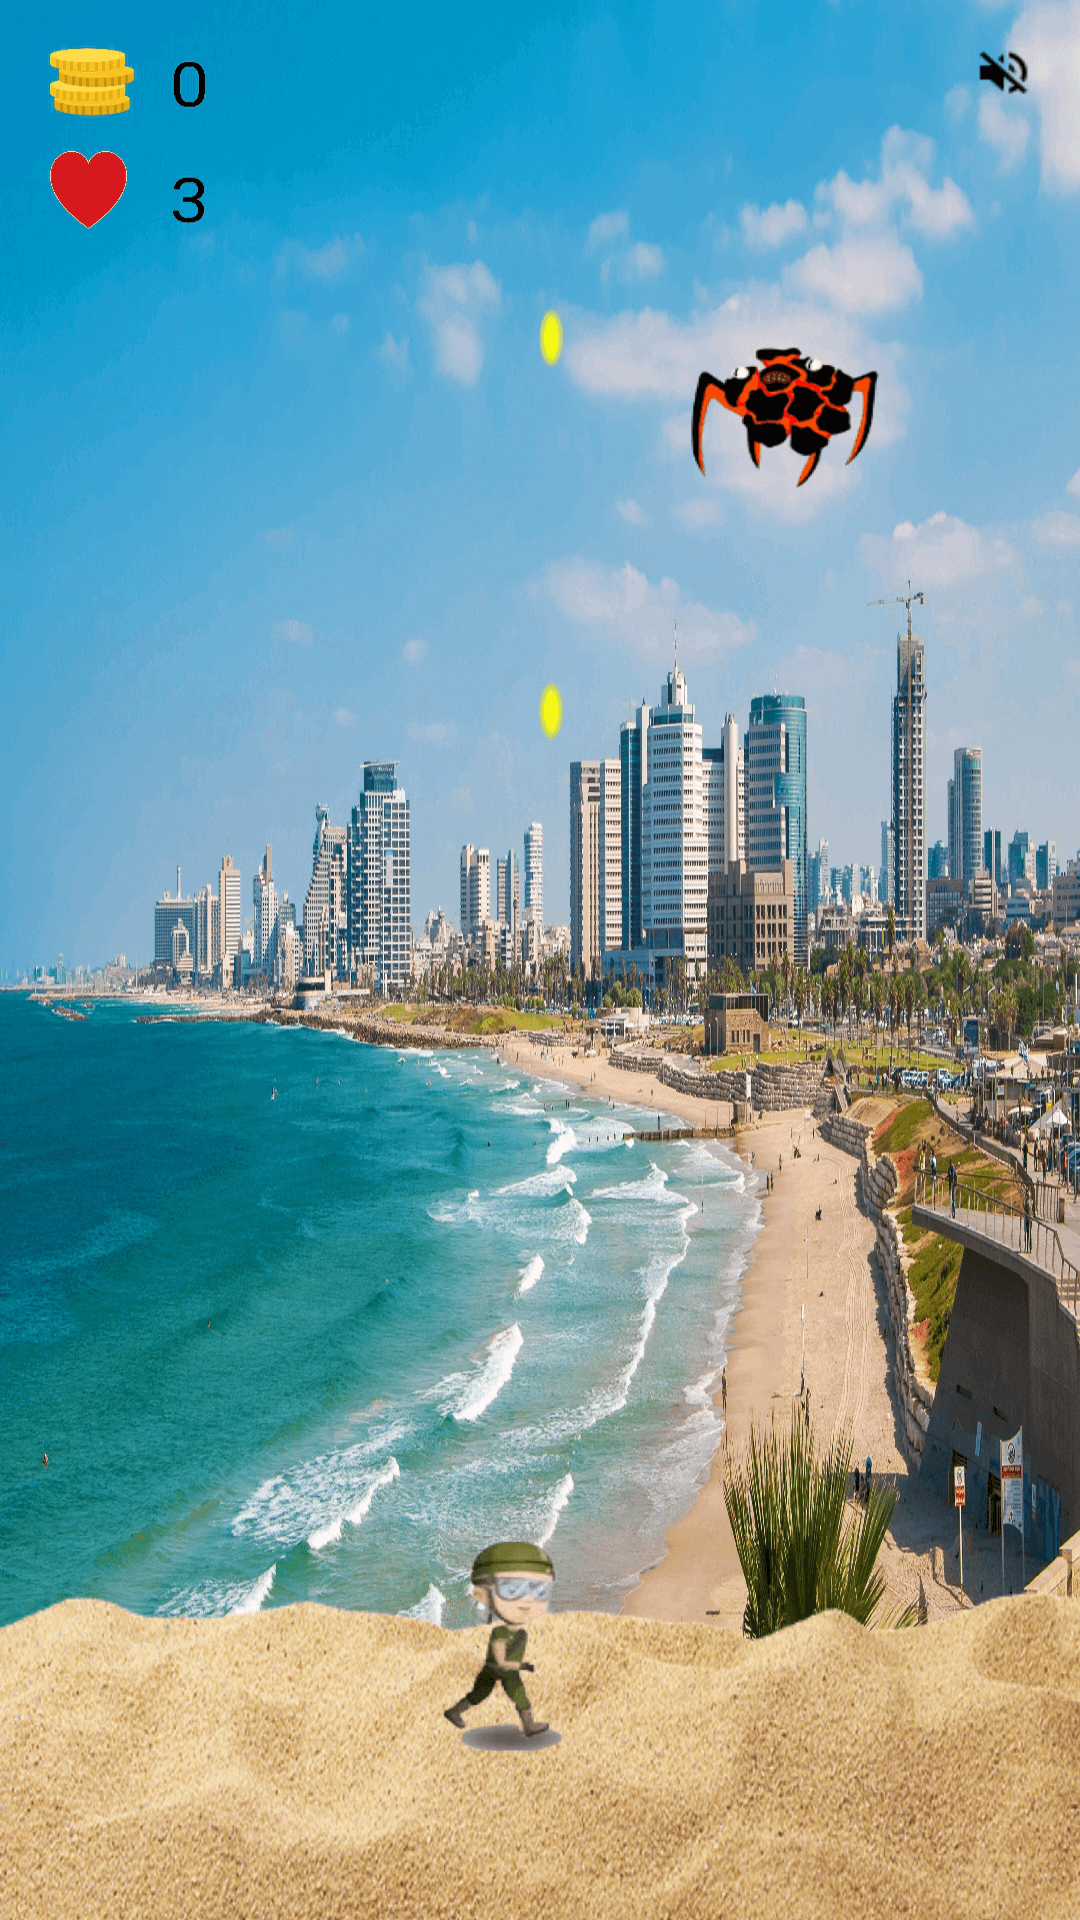

Write the Android layout XML for this screen, with the resource values it uses.
<!-- AndroidManifest.xml: activity theme Theme.AppCompat.Light.NoActionBar.FullScreen -->
<!-- res/layout/activity_tutorial.xml -->
<?xml version="1.0" encoding="utf-8"?>
<RelativeLayout xmlns:android="http://schemas.android.com/apk/res/android"
    android:layout_width="match_parent"
    android:layout_height="match_parent"
    android:orientation="vertical">

    <ImageView
        android:id="@+id/layout_bg_iv"
        android:layout_width="wrap_content"
        android:layout_height="wrap_content"
        android:scaleType="fitXY"
        android:background="@drawable/tutorial_shooting" />

    <TextView
        android:id="@+id/shooting_tut_tv"
        android:layout_width="match_parent"
        android:layout_height="wrap_content"
        android:layout_alignParentBottom="true"
        android:textSize="40sp" />

    <TextView
        android:id="@+id/player_tut_tv"
        android:layout_width="match_parent"
        android:layout_height="wrap_content"
        android:textSize="60sp"
        android:layout_above="@+id/shooting_tut_tv"
        android:layout_marginBottom="20dp" />

    <TextView
        android:id="@+id/enemy_tut_tv"
        android:layout_width="200dp"
        android:layout_alignParentRight="true"
        android:layout_height="wrap_content"
        android:layout_marginTop="140dp"
        android:layout_marginRight="30dp"
        android:textSize="60sp"
        android:layout_marginBottom="20dp" />

    <TextView
        android:id="@+id/rockets_tut_tv"
        android:layout_width="match_parent"
        android:layout_alignParentTop="true"
        android:layout_height="wrap_content"
        android:textSize="300sp"/>


</RelativeLayout>
<!-- resources referenced by this layout -->
<resources>
  <!-- drawable tutorial_shooting: png bitmap (drawable, 946828 bytes) -->
  <style name="Theme.AppCompat.Light.NoActionBar.FullScreen" parent="@style/Theme.AppCompat.Light.NoActionBar">
          <item name="android:windowNoTitle">true</item>
          <item name="android:windowActionBar">false</item>
          <item name="android:windowFullscreen">true</item>
          <item name="android:windowContentOverlay">@null</item>
      </style>
</resources>
